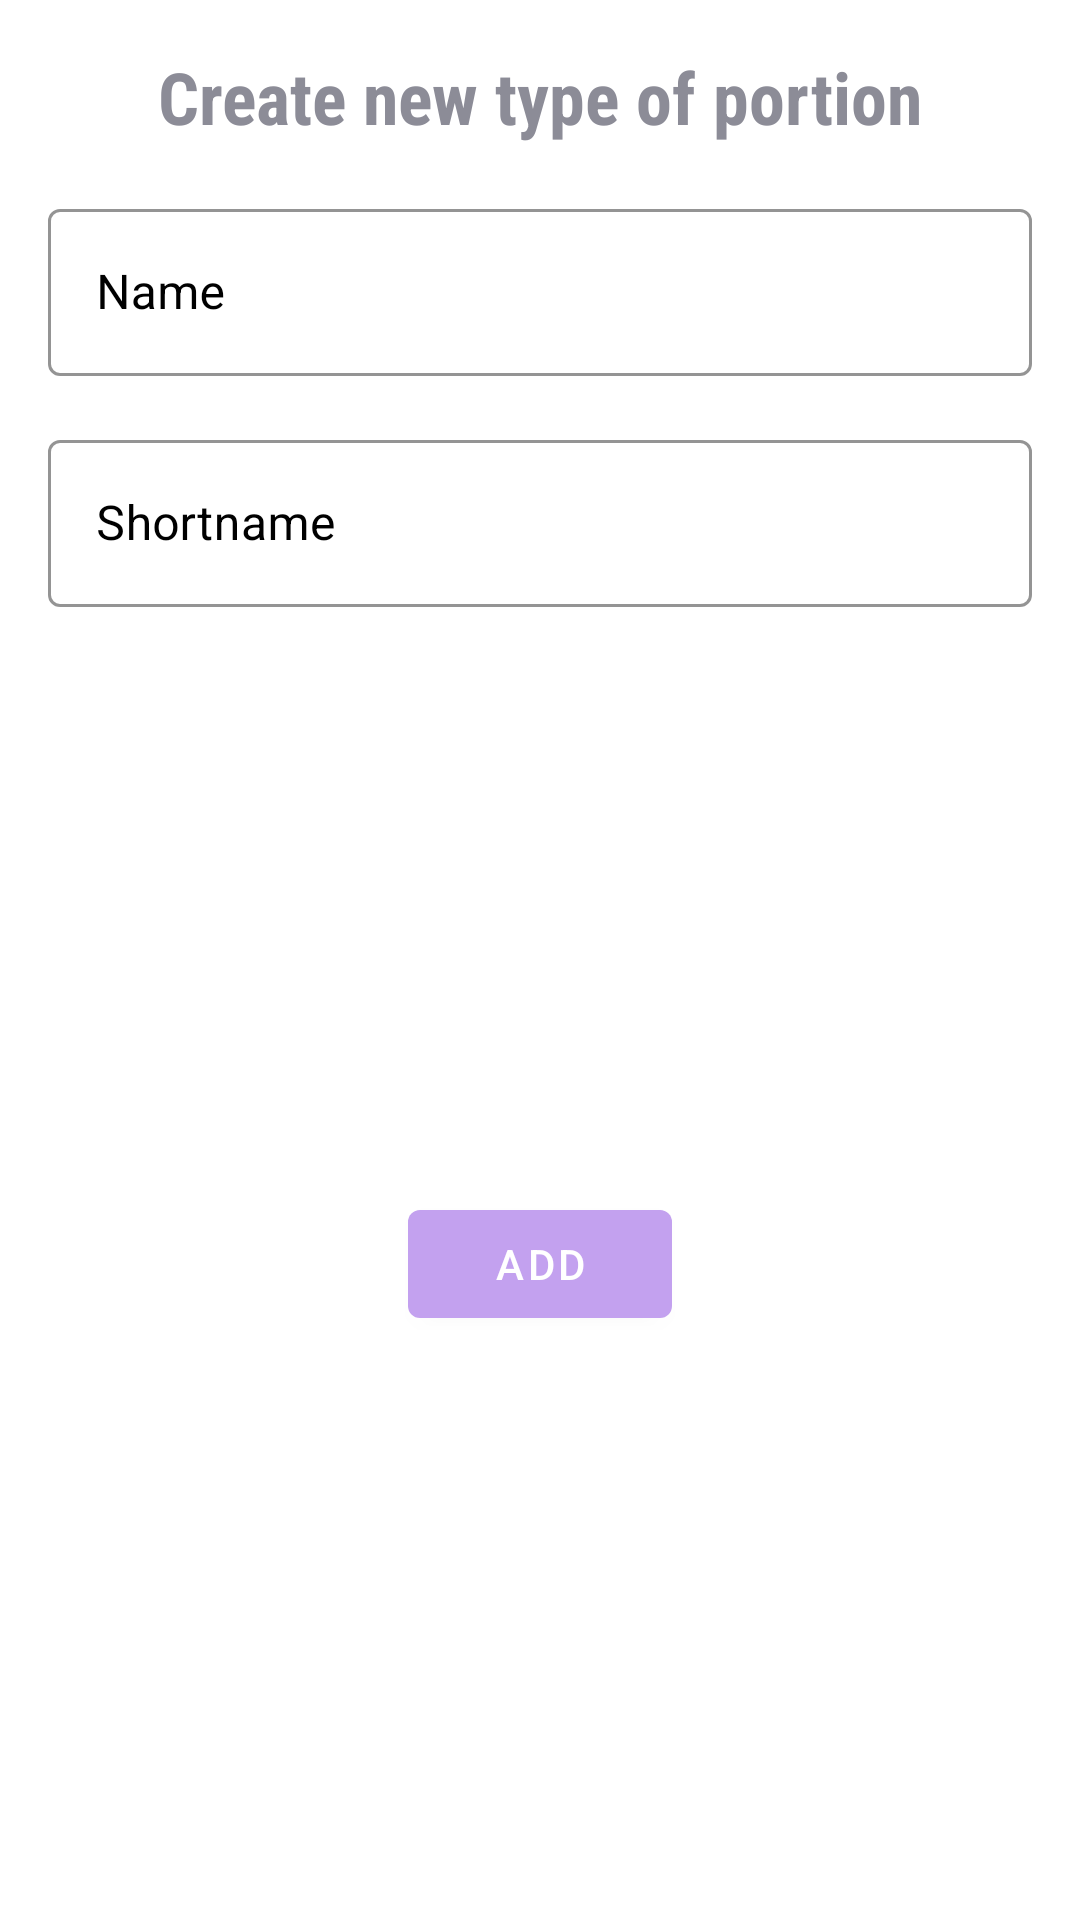

The Android layout XML behind this screen, and the referenced resources:
<!-- AndroidManifest.xml: fallback theme Theme.MaterialComponents.DayNight.NoActionBar -->
<!-- res/layout/create_type_portion_bottom_sheet.xml -->
<?xml version="1.0" encoding="utf-8"?>
<androidx.constraintlayout.widget.ConstraintLayout xmlns:android="http://schemas.android.com/apk/res/android"
    xmlns:app="http://schemas.android.com/apk/res-auto"
    android:layout_width="match_parent"
    android:layout_height="wrap_content"
    android:backgroundTint="@color/theme_light">

    <com.google.android.material.textview.MaterialTextView
        android:id="@+id/tvHeader"
        android:layout_width="0dp"
        android:layout_height="wrap_content"
        android:layout_margin="16dp"
        android:gravity="center"
        android:text="@string/create_type_portion"
        android:textColor="@color/inactive_text_color"
        android:textSize="24sp"
        android:textStyle="bold"
        app:fontFamily="sans-serif-condensed"
        app:layout_constraintEnd_toEndOf="parent"
        app:layout_constraintStart_toStartOf="parent"
        app:layout_constraintTop_toTopOf="parent" />


    <com.google.android.material.textfield.TextInputLayout
        android:id="@+id/tilName"
        style="@style/Widget.MaterialComponents.TextInputLayout.OutlinedBox"
        android:layout_width="0dp"
        android:layout_height="wrap_content"
        android:layout_margin="16dp"
        android:hint="@string/name"
        android:textColorHint="@color/black"
        app:boxStrokeColor="@color/black"
        app:layout_constraintEnd_toEndOf="parent"
        app:layout_constraintStart_toStartOf="parent"
        app:layout_constraintTop_toBottomOf="@id/tvHeader">

        <androidx.appcompat.widget.AppCompatEditText
            android:id="@+id/etName"
            android:layout_width="match_parent"
            android:layout_height="wrap_content" />
    </com.google.android.material.textfield.TextInputLayout>

    <com.google.android.material.textfield.TextInputLayout
        android:id="@+id/tilShortName"
        style="@style/Widget.MaterialComponents.TextInputLayout.OutlinedBox"
        android:layout_width="0dp"
        android:layout_height="wrap_content"
        android:layout_margin="16dp"
        android:hint="@string/short_name"
        android:textColorHint="@color/black"
        app:boxStrokeColor="@color/black"
        app:layout_constraintEnd_toEndOf="parent"
        app:layout_constraintStart_toStartOf="parent"
        app:layout_constraintTop_toBottomOf="@id/tilName">

        <androidx.appcompat.widget.AppCompatEditText
            android:id="@+id/etShortName"
            android:layout_width="match_parent"
            android:layout_height="wrap_content" />
    </com.google.android.material.textfield.TextInputLayout>

    <com.google.android.material.button.MaterialButton
        android:id="@+id/btAdd"
        android:layout_width="wrap_content"
        android:layout_height="wrap_content"
        android:layout_margin="8dp"
        android:text="@string/add"
        app:backgroundTint="#C3A1EF"
        app:layout_constraintBottom_toBottomOf="parent"
        app:layout_constraintEnd_toEndOf="parent"
        app:layout_constraintStart_toStartOf="parent"
        app:layout_constraintTop_toBottomOf="@+id/tilShortName" />

</androidx.constraintlayout.widget.ConstraintLayout>
<!-- resources referenced by this layout -->
<resources>
  <color name="black">#000000</color>
  <color name="inactive_text_color">#8C8C97</color>
  <color name="theme_light">#1EE1CDFB</color>
  <string name="add">Add</string>
  <string name="create_type_portion">Create new type of portion</string>
  <string name="name">Name</string>
  <string name="short_name">Shortname</string>
</resources>
